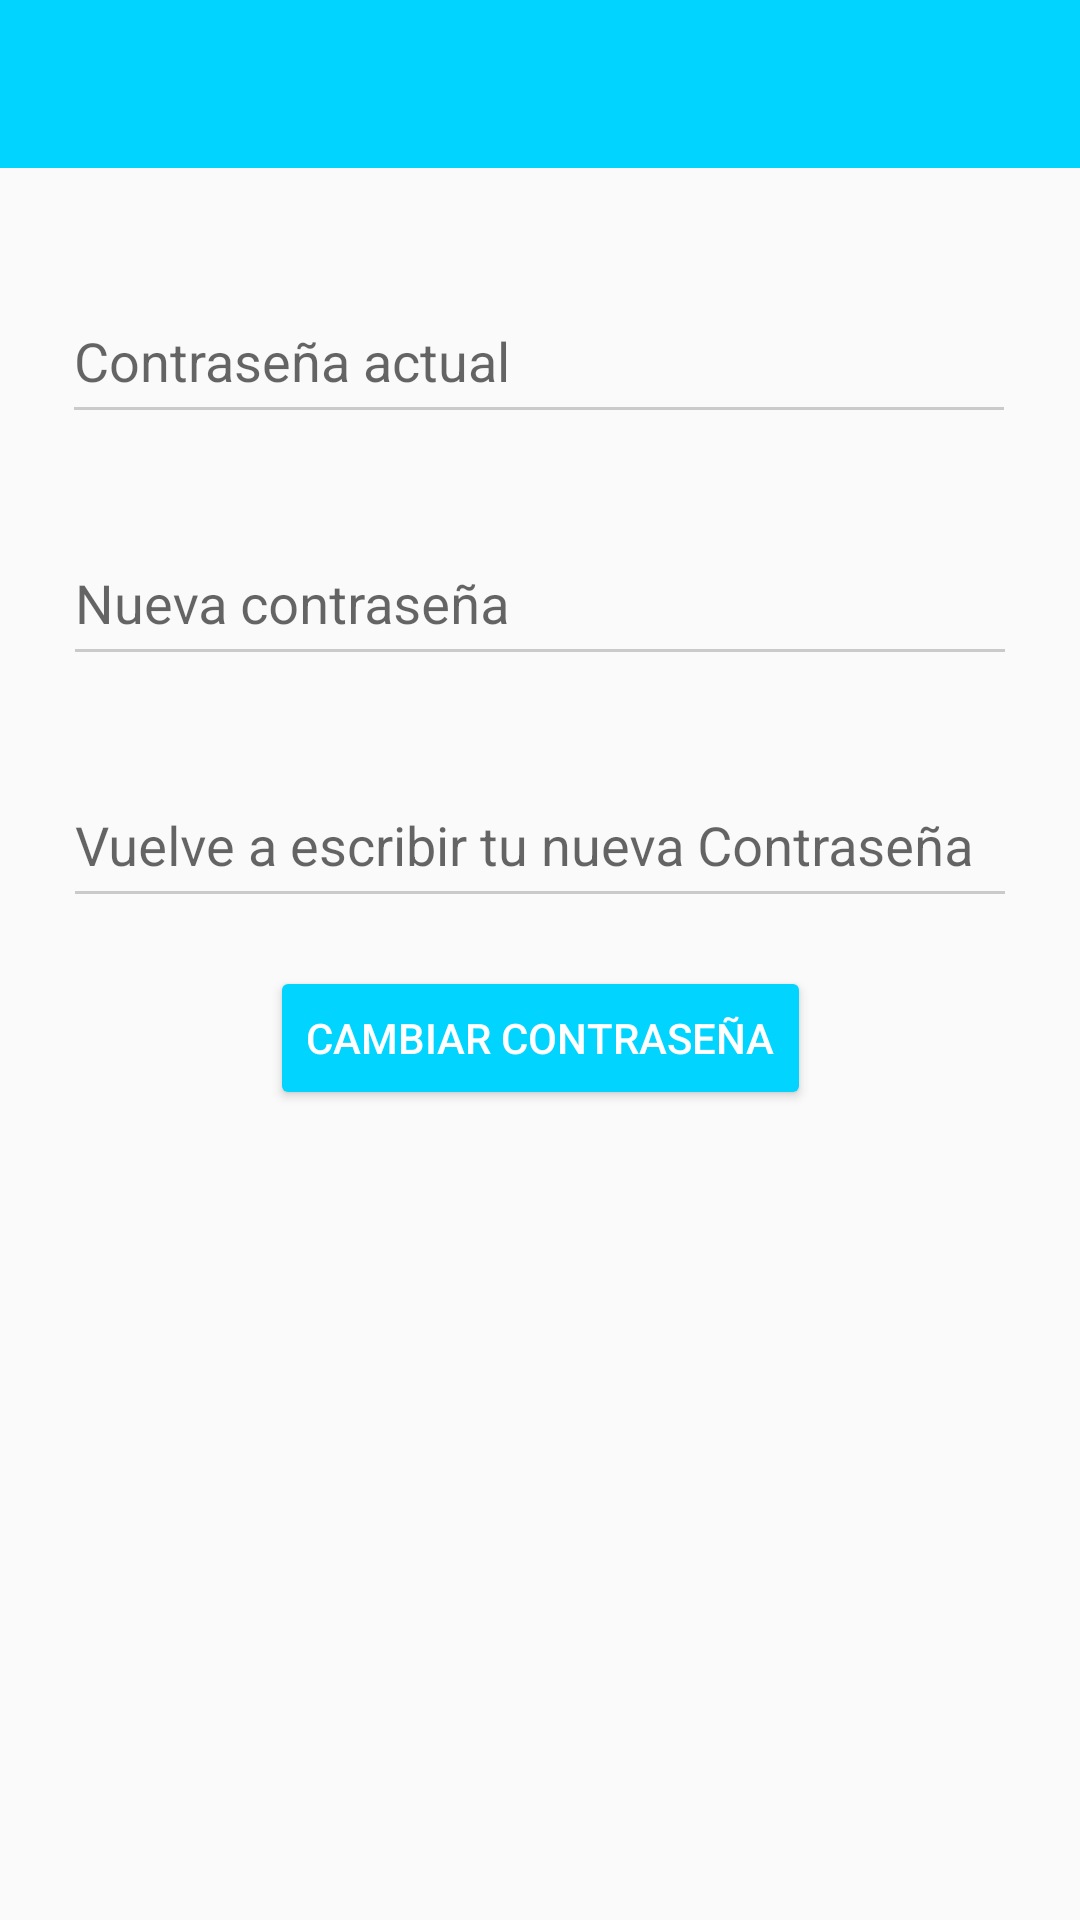

The Android layout XML behind this screen, and the referenced resources:
<!-- AndroidManifest.xml: application theme AppTheme -->
<!-- res/layout/activity_cambiar_contrasena.xml -->
<?xml version="1.0" encoding="utf-8"?>
<android.support.constraint.ConstraintLayout xmlns:android="http://schemas.android.com/apk/res/android"
    xmlns:app="http://schemas.android.com/apk/res-auto"
    xmlns:tools="http://schemas.android.com/tools"
    android:id="@+id/constraintt"
    android:layout_width="match_parent"
    android:layout_height="match_parent"
    tools:context="edu.cecyt9.ipn.poliasistenciaandroid.CambiarContrasena">

    <android.support.design.widget.AppBarLayout
        android:id="@+id/appBarLayout"
        android:layout_width="match_parent"
        android:layout_height="wrap_content"
        android:theme="@style/AppTheme.AppBarOverlay">

        <android.support.v7.widget.Toolbar
            android:id="@+id/toolbar_cambiar_contrasena"
            android:layout_width="match_parent"
            android:layout_height="?attr/actionBarSize"
            android:background="?attr/colorPrimary"
            android:theme="@style/ThemeOverlay.AppCompat.ActionBar"
            app:popupTheme="@style/ThemeOverlay.AppCompat.Light" />

    </android.support.design.widget.AppBarLayout>

    <android.support.design.widget.TextInputLayout
        android:id="@+id/txtInputLayout_contrasena_actual"
        android:layout_width="318dp"
        android:layout_height="wrap_content"
        android:layout_marginEnd="8dp"
        android:layout_marginStart="8dp"
        android:layout_marginTop="24dp"
        app:hintTextAppearance="@style/TextAppearance.App.TextInputLayout"
        app:layout_constraintEnd_toEndOf="parent"
        app:layout_constraintHorizontal_bias="0.493"
        app:layout_constraintStart_toStartOf="parent"
        app:layout_constraintTop_toBottomOf="@+id/appBarLayout">

        <EditText
            android:id="@+id/txt_contrasena_actual"
            android:layout_width="match_parent"
            android:layout_height="50dp"
            android:hint="@string/contrasena_actual"
            android:inputType="textPassword"
            android:singleLine="true"
            android:theme="@style/azul" />
    </android.support.design.widget.TextInputLayout>

    <android.support.design.widget.TextInputLayout
        android:id="@+id/txtInputLayout_contrasena_nueva"
        android:layout_width="318dp"
        android:layout_height="wrap_content"
        android:layout_marginEnd="8dp"
        android:layout_marginStart="8dp"
        android:layout_marginTop="16dp"
        app:hintTextAppearance="@style/TextAppearance.App.TextInputLayout"
        app:layout_constraintEnd_toEndOf="parent"
        app:layout_constraintStart_toStartOf="parent"
        app:layout_constraintTop_toBottomOf="@+id/txtInputLayout_contrasena_actual">

        <EditText
            android:id="@+id/txt_contrasena_nueva"
            android:layout_width="match_parent"
            android:layout_height="50dp"
            android:hint="@string/nueva_contrasena"
            android:inputType="textPassword"
            android:singleLine="true"
            android:theme="@style/azul" />
    </android.support.design.widget.TextInputLayout>

    <android.support.design.widget.TextInputLayout
        android:id="@+id/txtInputLayout_contrasena_nueva_validar"
        android:layout_width="318dp"
        android:layout_height="wrap_content"
        android:layout_marginEnd="8dp"
        android:layout_marginStart="8dp"
        android:layout_marginTop="16dp"
        app:hintTextAppearance="@style/TextAppearance.App.TextInputLayout"
        app:layout_constraintEnd_toEndOf="parent"
        app:layout_constraintStart_toStartOf="parent"
        app:layout_constraintTop_toBottomOf="@+id/txtInputLayout_contrasena_nueva">

        <EditText
            android:id="@+id/txt_contrasena_nueva_validar"
            android:layout_width="match_parent"
            android:layout_height="50dp"
            android:hint="@string/vuelve_a_escribir_tu_nueva_contrasena"
            android:inputType="textPassword"
            android:singleLine="true"
            android:theme="@style/azul" />
    </android.support.design.widget.TextInputLayout>

    <Button
        android:id="@+id/buton_cambiar_contrasena"
        style="@style/Widget.AppCompat.Button.Colored"
        android:layout_width="wrap_content"
        android:layout_height="wrap_content"
        android:layout_marginEnd="8dp"
        android:layout_marginStart="8dp"
        android:layout_marginTop="16dp"
        android:onClick="cambiarPsw"
        android:text="@string/cambiar_contrasena"
        app:layout_constraintEnd_toEndOf="parent"
        app:layout_constraintStart_toStartOf="parent"
        app:layout_constraintTop_toBottomOf="@+id/txtInputLayout_contrasena_nueva_validar" />

</android.support.constraint.ConstraintLayout>
<!-- resources referenced by this layout -->
<resources>
  <string name="cambiar_contrasena">Cambiar Contraseña</string>
  <string name="contrasena_actual">Contraseña actual</string>
  <string name="nueva_contrasena">Nueva contraseña</string>
  <string name="vuelve_a_escribir_tu_nueva_contrasena">Vuelve a escribir tu nueva Contraseña</string>
  <style name="AppTheme.AppBarOverlay" parent="ThemeOverlay.AppCompat.Dark.ActionBar" />
  <style name="TextAppearance.App.TextInputLayout" parent="@android:style/TextAppearance">
      <item name="android:textColor">@color/azul</item>
      </style>
  <style name="azul">
          <item name="colorControlNormal">@color/gris</item>
          <item name="colorControlActivated">@color/azul</item>
          <item name="colorControlHighlight">@color/azul</item>
          <item name="colorPrimary">@color/azul</item>
          <item name="colorPrimaryDark">@color/azul</item>
          <item name="colorAccent">@color/azul</item>
      </style>
  <style name="AppTheme" parent="Theme.AppCompat.Light.NoActionBar">
          
          <item name="colorPrimary">@color/colorPrimary</item>
          <item name="colorPrimaryDark">@color/colorPrimaryDark</item>
          <item name="colorAccent">@color/colorAccent</item>
      </style>
  <color name="azul">#00b0ff</color>
  <color name="gris">#cacaca</color>
  <color name="colorPrimary">#00D4FF</color>
  <color name="colorPrimaryDark">#0091ea</color>
  <color name="colorAccent">#00d4ff</color>
</resources>
